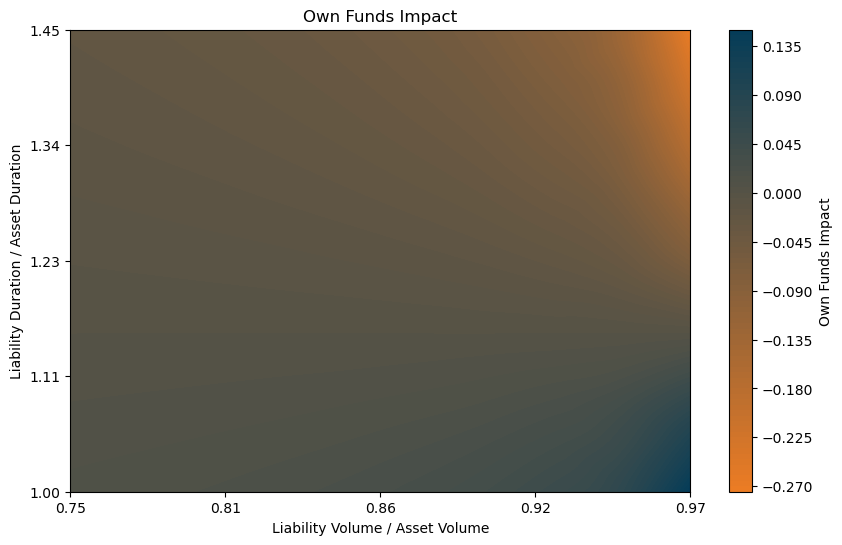

The table this chart was drawn from, first rows:
Assets, Zero Rate Assets SW, Zero Rate Assets Alternative, Assets Reevaluated, Asset Duration, Liabilities, Zero Rate Liabilities SW, Zero Rate Liabilities Alternative, Liabilities Reevaluated, Liability Duration, Own Funds, Own Funds Reevaluated, Own Funds Impact, Own Funds Impact rel.
1000000, 0.04275, 0.04275, 1000000, 6.8, 750000, 0.04719, 0.04775, 747121, 6.8, 250000, 252879, 2879, 0.01152
1000000, 0.04275, 0.04275, 1000000, 6.8, 750000, 0.04713, 0.04749, 748039, 7.14, 250000, 251961, 1961, 0.007845
1000000, 0.04275, 0.04275, 1000000, 6.8, 750000, 0.04709, 0.04727, 748991, 7.48, 250000, 251009, 1009, 0.004035
1000000, 0.04275, 0.04275, 1000000, 6.8, 750000, 0.04706, 0.04707, 749930, 7.82, 250000, 250070, 69.5, 0.000278
1000000, 0.04275, 0.04275, 1000000, 6.8, 750000, 0.04703, 0.04689, 750865, 8.16, 250000, 249135, -865.2, -0.003461
1000000, 0.04275, 0.04275, 1000000, 6.8, 750000, 0.04703, 0.04675, 751798, 8.5, 250000, 248202, -1798, -0.007191
1000000, 0.04275, 0.04275, 1000000, 6.8, 750000, 0.04702, 0.04661, 752718, 8.84, 250000, 247282, -2718, -0.01087
1000000, 0.04275, 0.04275, 1000000, 6.8, 750000, 0.04703, 0.04651, 753590, 9.18, 250000, 246410, -3590, -0.01436
1000000, 0.04275, 0.04275, 1000000, 6.8, 750000, 0.04705, 0.04643, 754414, 9.52, 250000, 245586, -4414, -0.01766
1000000, 0.04275, 0.04275, 1000000, 6.8, 750000, 0.04707, 0.04636, 755221, 9.86, 250000, 244779, -5221, -0.02088
1000000, 0.04275, 0.04275, 1000000, 6.8, 775000, 0.04719, 0.04775, 772025, 6.8, 225000, 227975, 2975, 0.01322
1000000, 0.04275, 0.04275, 1000000, 6.8, 775000, 0.04713, 0.04749, 772973, 7.14, 225000, 227027, 2027, 0.009007
1000000, 0.04275, 0.04275, 1000000, 6.8, 775000, 0.04709, 0.04727, 773958, 7.48, 225000, 226042, 1042, 0.004632
1000000, 0.04275, 0.04275, 1000000, 6.8, 775000, 0.04706, 0.04707, 774928, 7.82, 225000, 225072, 71.82, 0.0003192
1000000, 0.04275, 0.04275, 1000000, 6.8, 775000, 0.04703, 0.04689, 775894, 8.16, 225000, 224106, -894, -0.003973
1000000, 0.04275, 0.04275, 1000000, 6.8, 775000, 0.04703, 0.04675, 776858, 8.5, 225000, 223142, -1858, -0.008256
1000000, 0.04275, 0.04275, 1000000, 6.8, 775000, 0.04702, 0.04661, 777809, 8.84, 225000, 222191, -2809, -0.01248
1000000, 0.04275, 0.04275, 1000000, 6.8, 775000, 0.04703, 0.04651, 778710, 9.18, 225000, 221290, -3710, -0.01649
1000000, 0.04275, 0.04275, 1000000, 6.8, 775000, 0.04705, 0.04643, 779561, 9.52, 225000, 220439, -4561, -0.02027
1000000, 0.04275, 0.04275, 1000000, 6.8, 775000, 0.04707, 0.04636, 780395, 9.86, 225000, 219605, -5395, -0.02398
1000000, 0.04275, 0.04275, 1000000, 6.8, 800000, 0.04719, 0.04775, 796929, 6.8, 200000, 203071, 3071, 0.01536
1000000, 0.04275, 0.04275, 1000000, 6.8, 800000, 0.04713, 0.04749, 797908, 7.14, 200000, 202092, 2092, 0.01046
1000000, 0.04275, 0.04275, 1000000, 6.8, 800000, 0.04709, 0.04727, 798924, 7.48, 200000, 201076, 1076, 0.005379
1000000, 0.04275, 0.04275, 1000000, 6.8, 800000, 0.04706, 0.04707, 799926, 7.82, 200000, 200074, 74.14, 0.0003707
1000000, 0.04275, 0.04275, 1000000, 6.8, 800000, 0.04703, 0.04689, 800923, 8.16, 200000, 199077, -922.8, -0.004614
1000000, 0.04275, 0.04275, 1000000, 6.8, 800000, 0.04703, 0.04675, 801917, 8.5, 200000, 198083, -1917, -0.009587
1000000, 0.04275, 0.04275, 1000000, 6.8, 800000, 0.04702, 0.04661, 802899, 8.84, 200000, 197101, -2899, -0.0145
1000000, 0.04275, 0.04275, 1000000, 6.8, 800000, 0.04703, 0.04651, 803830, 9.18, 200000, 196170, -3830, -0.01915
1000000, 0.04275, 0.04275, 1000000, 6.8, 800000, 0.04705, 0.04643, 804708, 9.52, 200000, 195292, -4708, -0.02354
1000000, 0.04275, 0.04275, 1000000, 6.8, 800000, 0.04707, 0.04636, 805569, 9.86, 200000, 194431, -5569, -0.02784
1000000, 0.04275, 0.04275, 1000000, 6.8, 825000, 0.04719, 0.04775, 821833, 6.8, 175000, 178167, 3167, 0.0181
1000000, 0.04275, 0.04275, 1000000, 6.8, 825000, 0.04713, 0.04749, 822843, 7.14, 175000, 177157, 2157, 0.01233
1000000, 0.04275, 0.04275, 1000000, 6.8, 825000, 0.04709, 0.04727, 823890, 7.48, 175000, 176110, 1110, 0.00634
1000000, 0.04275, 0.04275, 1000000, 6.8, 825000, 0.04706, 0.04707, 824924, 7.82, 175000, 175076, 76.45, 0.0004369
1000000, 0.04275, 0.04275, 1000000, 6.8, 825000, 0.04703, 0.04689, 825952, 8.16, 175000, 174048, -951.7, -0.005438
1000000, 0.04275, 0.04275, 1000000, 6.8, 825000, 0.04703, 0.04675, 826977, 8.5, 175000, 173023, -1977, -0.0113
1000000, 0.04275, 0.04275, 1000000, 6.8, 825000, 0.04702, 0.04661, 827990, 8.84, 175000, 172010, -2990, -0.01709
1000000, 0.04275, 0.04275, 1000000, 6.8, 825000, 0.04703, 0.04651, 828949, 9.18, 175000, 171051, -3949, -0.02257
1000000, 0.04275, 0.04275, 1000000, 6.8, 825000, 0.04705, 0.04643, 829856, 9.52, 175000, 170144, -4856, -0.02775
1000000, 0.04275, 0.04275, 1000000, 6.8, 825000, 0.04707, 0.04636, 830743, 9.86, 175000, 169257, -5743, -0.03282
1000000, 0.04275, 0.04275, 1000000, 6.8, 850000, 0.04719, 0.04775, 846737, 6.8, 150000, 153263, 3263, 0.02175
1000000, 0.04275, 0.04275, 1000000, 6.8, 850000, 0.04713, 0.04749, 847777, 7.14, 150000, 152223, 2223, 0.01482
1000000, 0.04275, 0.04275, 1000000, 6.8, 850000, 0.04709, 0.04727, 848857, 7.48, 150000, 151143, 1143, 0.007621
1000000, 0.04275, 0.04275, 1000000, 6.8, 850000, 0.04706, 0.04707, 849921, 7.82, 150000, 150079, 78.77, 0.0005251
1000000, 0.04275, 0.04275, 1000000, 6.8, 850000, 0.04703, 0.04689, 850981, 8.16, 150000, 149019, -980.5, -0.006537
1000000, 0.04275, 0.04275, 1000000, 6.8, 850000, 0.04703, 0.04675, 852037, 8.5, 150000, 147963, -2037, -0.01358
1000000, 0.04275, 0.04275, 1000000, 6.8, 850000, 0.04702, 0.04661, 853080, 8.84, 150000, 146920, -3080, -0.02054
1000000, 0.04275, 0.04275, 1000000, 6.8, 850000, 0.04703, 0.04651, 854069, 9.18, 150000, 145931, -4069, -0.02713
1000000, 0.04275, 0.04275, 1000000, 6.8, 850000, 0.04705, 0.04643, 855003, 9.52, 150000, 144997, -5003, -0.03335
1000000, 0.04275, 0.04275, 1000000, 6.8, 850000, 0.04707, 0.04636, 855917, 9.86, 150000, 144083, -5917, -0.03945
1000000, 0.04275, 0.04275, 1000000, 6.8, 875000, 0.04719, 0.04775, 871641, 6.8, 125000, 128359, 3359, 0.02687
1000000, 0.04275, 0.04275, 1000000, 6.8, 875000, 0.04713, 0.04749, 872712, 7.14, 125000, 127288, 2288, 0.0183
1000000, 0.04275, 0.04275, 1000000, 6.8, 875000, 0.04709, 0.04727, 873823, 7.48, 125000, 126177, 1177, 0.009414
1000000, 0.04275, 0.04275, 1000000, 6.8, 875000, 0.04706, 0.04707, 874919, 7.82, 125000, 125081, 81.09, 0.0006487
1000000, 0.04275, 0.04275, 1000000, 6.8, 875000, 0.04703, 0.04689, 876009, 8.16, 125000, 123991, -1009, -0.008075
1000000, 0.04275, 0.04275, 1000000, 6.8, 875000, 0.04703, 0.04675, 877097, 8.5, 125000, 122903, -2097, -0.01678
1000000, 0.04275, 0.04275, 1000000, 6.8, 875000, 0.04702, 0.04661, 878171, 8.84, 125000, 121829, -3171, -0.02537
1000000, 0.04275, 0.04275, 1000000, 6.8, 875000, 0.04703, 0.04651, 879189, 9.18, 125000, 120811, -4189, -0.03351
1000000, 0.04275, 0.04275, 1000000, 6.8, 875000, 0.04705, 0.04643, 880150, 9.52, 125000, 119850, -5150, -0.0412
1000000, 0.04275, 0.04275, 1000000, 6.8, 875000, 0.04707, 0.04636, 881091, 9.86, 125000, 118909, -6091, -0.04873
... 40 more rows
